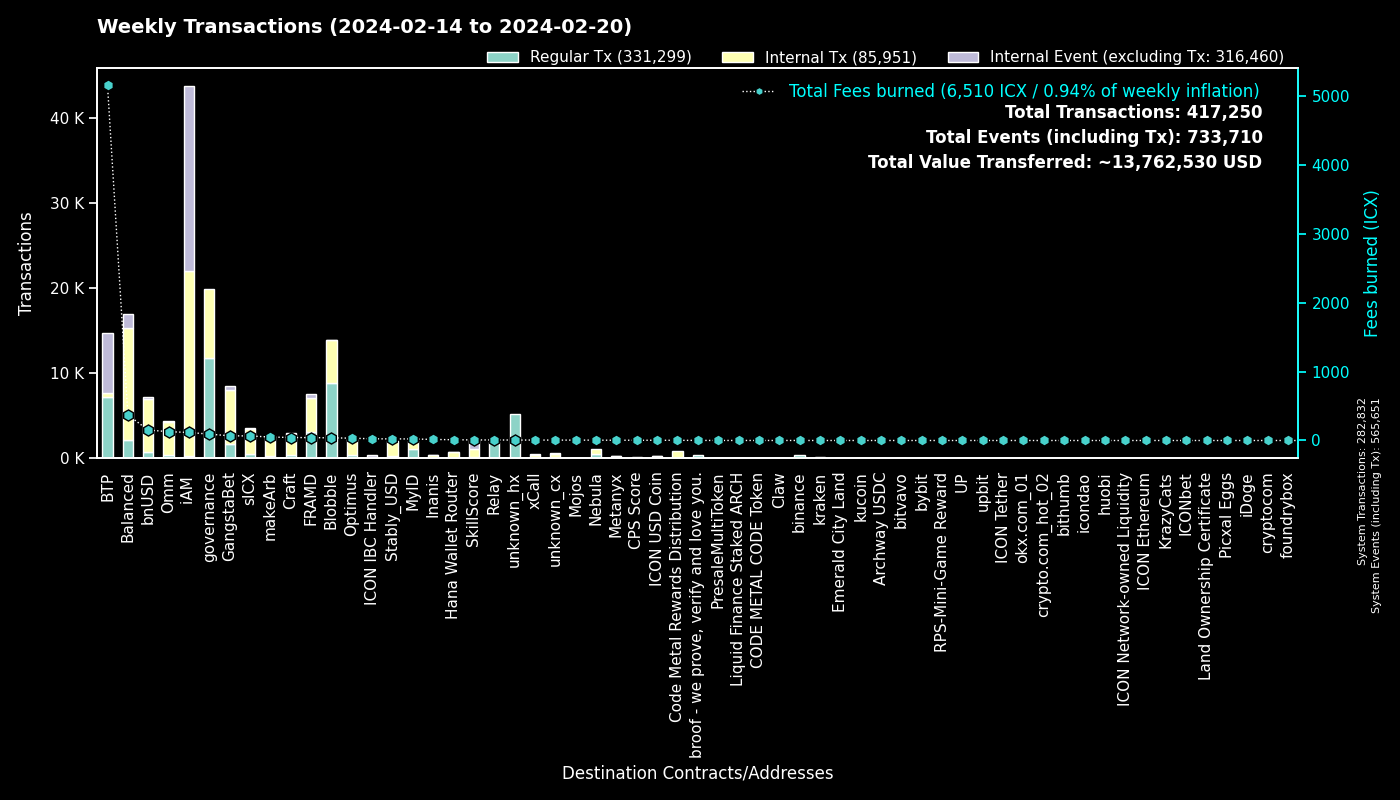

Data behind this chart, as committed beside it:
to, Regular Tx, Fees burned, to_def, Internal Tx, Internal Event (excluding Tx), group
0, 282814, 0.0, System, 18, 282819, System
cx00000000000000000000000000000000000000…, 11769, 92.34, governance, 8127, 0, governance
cxee7a00755a757e3c519a0616456030e33dc9d4…, 7070, 5143, BTP_2, 0, 7069, BTP
cxf14dea1cff7ceb29a46e6d04533a08f84441e4…, 4802, 21.78, Blobble Stake Token, 5030, 8, Blobble
cxf2ca3b655a782f39227934d37ff3b77f9b1ebc…, 4067, 16.55, Blobble, 0, 0, Blobble
cx2aa9b28a657e3121b75d3d4fe65e569398645d…, 3084, 38.57, FRAMD Token, 3671, 138, FRAMD
cxca5faa5a71d986a2e84dd7e6f5ff791d29901e…, 1960, 7.976, Relay_4, 0, 0, Relay
cx88fd7df7ddff82f7cc735c871dc519838cb235…, 739, 151.9, bnUSD, 6210, 292, bnUSD
hx3b7ec435da0ce79d6f61091dea59c6b7e985ed…, 721, 0.9012, unknown_hx, 0, 0, unknown_hx
cx28b2ec885b50c8a93da752f2d0467a67127a70…, 720, 28.93, CROWN, 2607, 78, GangstaBet
cxba62bb61baf8dd8b6a04633fe33806547785a0…, 599, 18.34, MyID_3, 596, 0, MyID
cx21e94c08c03daee80c25d8ee3ea22a20786ec2…, 531, 128.8, balanced_router, 7728, 621, Balanced
cx2609b924e33ef00b648a409245c7ea394c4678…, 452, 65.82, sICX, 3003, 119, sICX
cx694e8c9f1a05c8c3719f30d46b97697960e428…, 440, 4.153, MyID_2, 440, 0, MyID
cx66d4d90f5f113eba575bf793570135f9b10cec…, 431, 32.42, balanced_loans, 1285, 509, Balanced
cx5a0af85407c69945eb318d4ac18e9e84218416…, 417, 22.58, GangWar Simulation, 1080, 340, GangstaBet
cx57d7acf8b5114b787ecdd99ca460c2272e4d91…, 411, 4.309, NebulaPlanetToken, 445, 0, Nebula
cx69bcdf1753472c1444188ec3f5188657e30c83…, 365, 1.172, broof - we prove, verify and love you., 0, 0, broof - we prove, verify and love you.
hxb568381d35d3e7a6383200e8a0d30310af20b9…, 363, 0.4537, binance_hot, 0, 0, binance
cxb6be11a27f21ad82c7475aa215e3635fafd7f1…, 298, 3.532, gangstabet_game, 1381, 0, GangstaBet
cx44250a12074799e26fdeee75648ae47e2cc842…, 283, 113.1, balanced_governance, 11, 0, Balanced
cxe65f3286902be43e00a5013cb1dc300ec8e51f…, 261, 50.51, makeArb, 2291, 21, makeArb
cxbb2871f468a3008f80b08fdde5b8b951583acf…, 259, 23.4, Stably_USD, 1718, 43, Stably_USD
cx14002628a4599380f391f708843044bc93dce2…, 230, 115.5, iAM Div, 21686, 21706, iAM
cxa0af3165c08318e988cb30993b3048335b94af…, 221, 10.74, balanced_dex, 729, 56, Balanced
cx7ecb16e4c143b95e01d05933c17cb986cfe618…, 185, 31.16, CraftRewards, 1526, 33, Craft
hx68646780e14ee9097085f7280ab137c3633b4b…, 167, 0.2087, kraken_hot, 0, 0, kraken
cxf61cd5a45dc9f91c15aa65831a30a90d59a096…, 157, 24.15, balanced_baln, 992, 169, Balanced
cx1a29259a59f463a67bb2ef84398b30ca56b583…, 151, 44.07, omm_token, 1611, 80, Omm
cx10d59e8103ab44635190bd4139dbfd682fa2d0…, 149, 8.086, balanced_rewards, 292, 220, Balanced
cx622bbab73698f37dbef53955fd3decffeb0b0c…, 136, 24.39, ICON IBC Handler, 34, 194, ICON IBC Handler
cx9c4698411c6d9a780f605685153431dcda0460…, 134, 1.361, Auction, 363, 5, Craft
cx2dc662031f3d62bcdba4f63e9bf827767c8475…, 127, 8.109, SkillScore, 982, 1017, SkillScore
cxcb455f26a2c01c686fa7f30e1e3661642dd53c…, 123, 32.22, omm_lending, 1854, 0, Omm
cx203d9cd2a669be67177e997b8948ce2c35caff…, 113, 23.54, balanced_dividends, 1592, 43, Balanced
cxaa99a164586883eed0322d62a31946dfa9491f…, 106, 16.68, optimus_rewards, 325, 12, Optimus
cx334db6519871cb2bfd154cec0905ced4ea142d…, 104, 0.4791, unknown_cx, 0, 0, unknown_cx
cxd17316e24ee40f2ef8ed6f3a497311db1b3520…, 99, 1.765, GangstaVerse LootBox, 504, 0, GangstaBet
cx28497aef34ec44ad2be9249daddfbe34b54f30…, 95, 1.491, Balanced Bribe, 95, 0, Balanced
cx7b1843b7ef5368a080ccf59c0a9d1bdec474f9…, 85, 4.619, optimus_dividends, 781, 0, Optimus
cx943cf4a4e4e281d82b15ae0564bbdcbf8114b3…, 80, 0.5808, NebulaSpaceshipToken, 88, 0, Nebula
hxbb984f278abd66ae2155edbd91f8c87ce98411…, 74, 0.0925, kucoin, 0, 0, kucoin
cx2e6d0fc0eca04965d06038c8406093337f085f…, 71, 10.61, Craft, 582, 23, Craft
cx841f29ec6ce98b527d49a275e87d427627f1af…, 67, 27.33, OMM Delegation, 93, 0, Omm
cx43e2eec79eb76293c298f2b17aec06097be606…, 67, 2.578, balanced_staking, 186, 24, Balanced
cx00000000000000000000000000000000000000…, 65, 0.6347, unknown_cx, 45, 6, unknown_cx
cx785d504f44b5d2c8dac04c5a1ecd75f18ee57d…, 64, 2.479, Finance Token, 153, 7, Optimus
cx9f4ab72f854d3ccdc59aa6f2c3e2215dd62e87…, 61, 3.602, CPS Score, 61, 0, CPS Score
hx01f316c39e6077af89c5d5d7429f043dd192a1…, 61, 0.07625, unknown_hx, 0, 0, unknown_hx
hxa390d24fdcba68515b492ffc553192802706a1…, 60, 0.075, bitvavo_hot, 0, 0, bitvavo
hx6b91c8dea3114de74ecfa85908b875778c2b59…, 58, 0.0725, bybit, 0, 0, bybit
cxe971c0a92c58db502e4a224efc6ba311eb1c17…, 58, 14.61, Inanis Treasury, 235, 29, Inanis
hx0e7ce4398a56e5bc7ad49e787556786f00c8ed…, 47, 0.05875, unknown_hx, 0, 0, unknown_hx
cx6139a27c15f1653471ffba0b4b88dc15de7e32…, 45, 11.08, gangstabet_token, 673, 44, GangstaBet
cx288d13e1b63563459a2ac6179f237711f6851c…, 44, 3.399, btp-0x38.bsc-ETH, 291, 9, BTP
hx133323c2e990994816b548a9e7eb080a5eac80…, 44, 0.055, unknown_hx, 0, 0, unknown_hx
hx025bd49bf305be7322a3c0906a4e1334f33a85…, 43, 0.05375, unknown_hx, 0, 0, unknown_hx
hx85532472e789802a943bd34a8aeb86668bc232…, 38, 0.0475, okx.com_01, 0, 0, okx.com_01
cxc7d2b2ea91af80d4535dbbee0318399d3aedb6…, 38, 11.21, Hana Wallet Router, 666, 62, Hana Wallet Router
hx294c5d0699615fc8d92abfe464a2601612d11b…, 37, 0.04625, crypto.com_hot_02, 0, 0, crypto.com_hot_02
... 1,539 more rows
